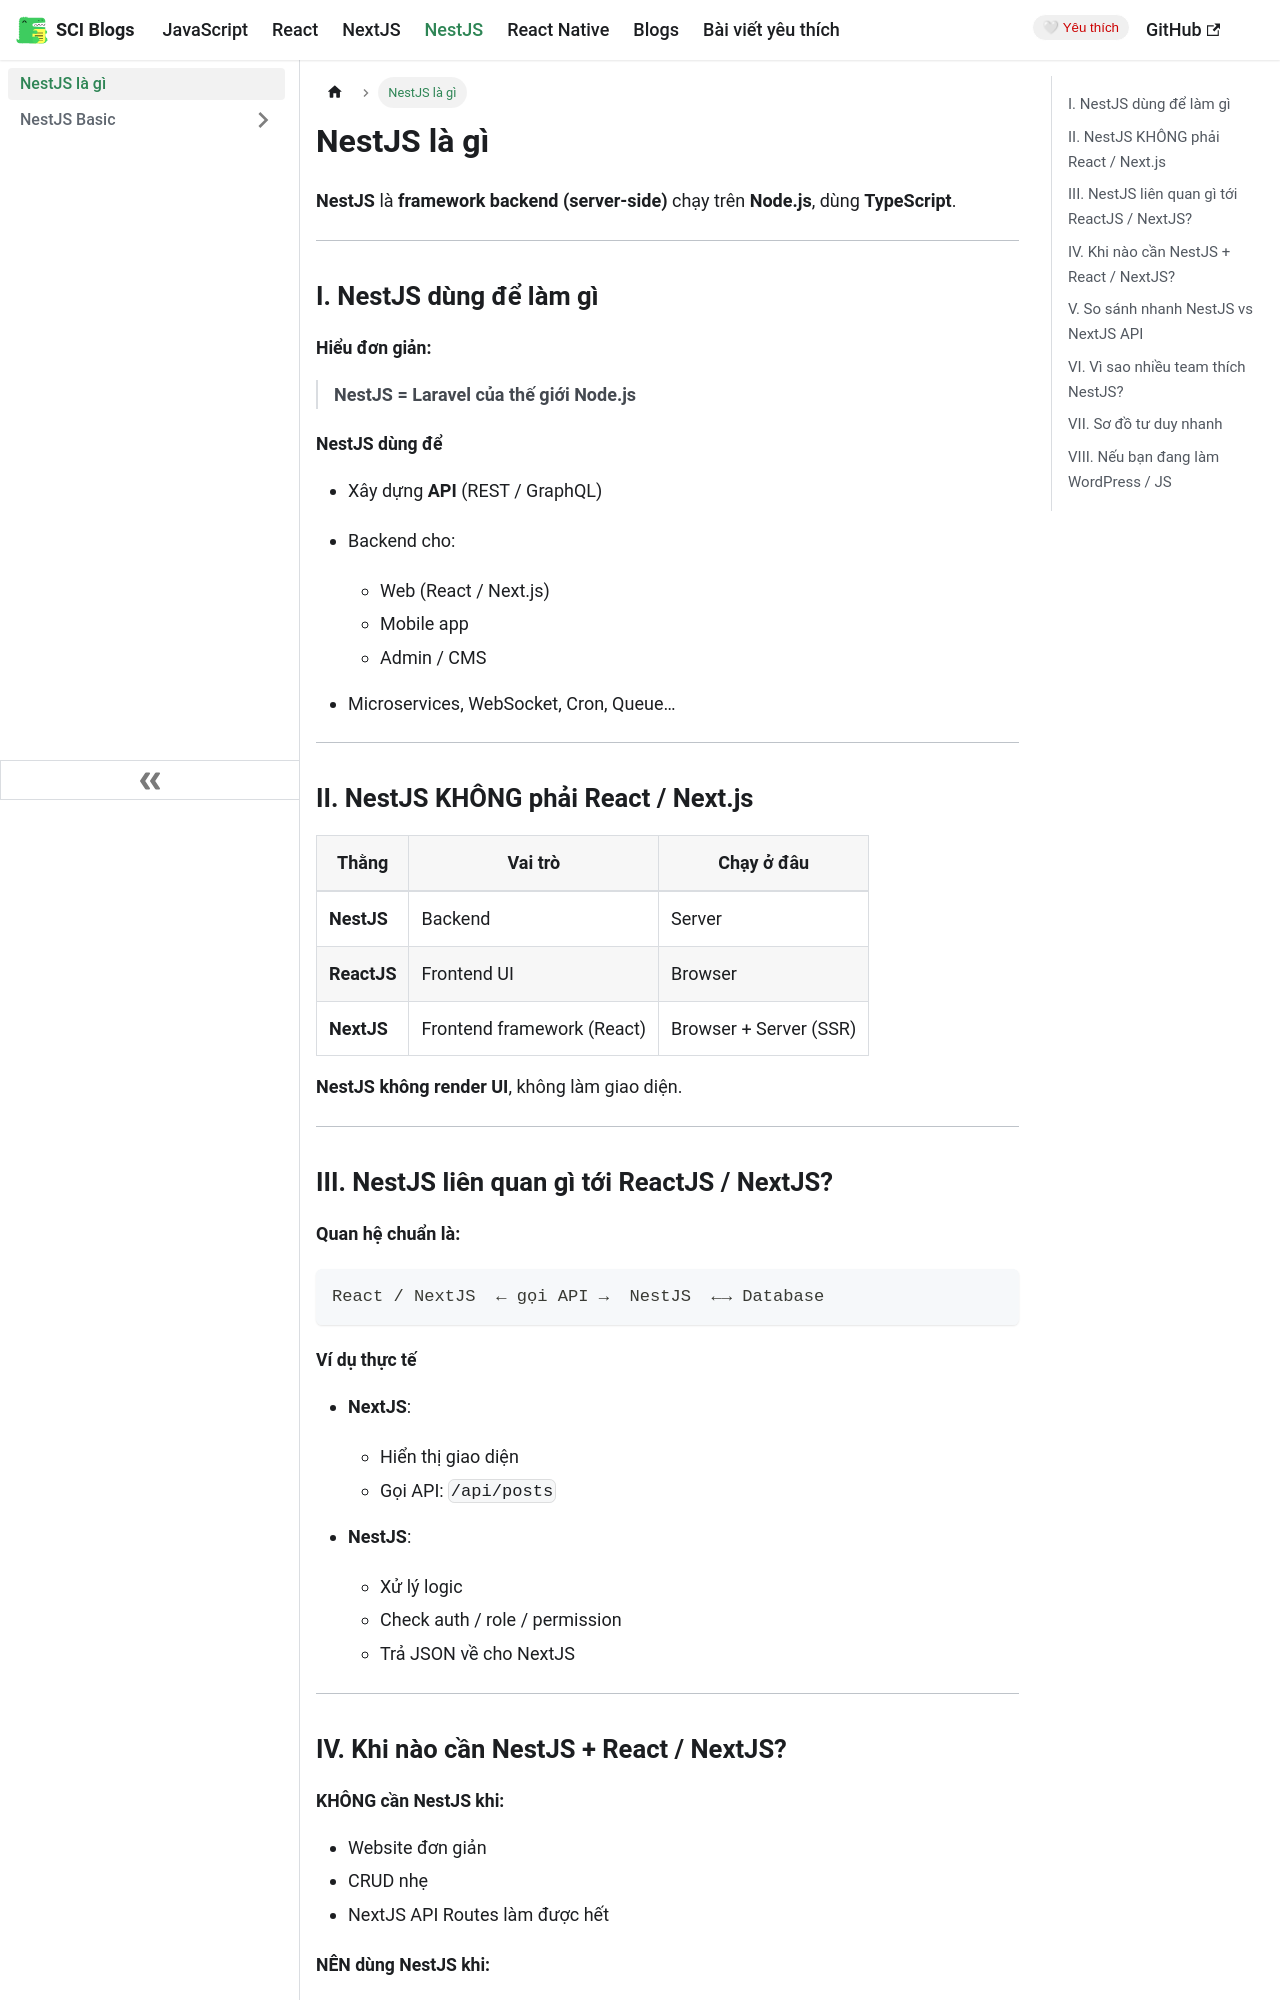

repository: huudinh/blogs · page: docs/nestjs/introduction/index.html · generator: docusaurus

---
sidebar_position: 1
id: introduction
title: NestJS là gì
---

**NestJS** là **framework backend (server-side)** chạy trên **Node.js**, dùng **TypeScript**.

---

## I. NestJS dùng để làm gì


#### Hiểu đơn giản:

> **NestJS = Laravel của thế giới Node.js**

#### NestJS dùng để

* Xây dựng **API** (REST / GraphQL)
* Backend cho:

  * Web (React / Next.js)
  * Mobile app
  * Admin / CMS
* Microservices, WebSocket, Cron, Queue…

---

## II. NestJS KHÔNG phải React / Next.js

| Thằng       | Vai trò                    | Chạy ở đâu             |
| ----------- | -------------------------- | ---------------------- |
| **NestJS**  | Backend                    | Server                 |
| **ReactJS** | Frontend UI                | Browser                |
| **NextJS**  | Frontend framework (React) | Browser + Server (SSR) |

**NestJS không render UI**, không làm giao diện.

---

## III. NestJS liên quan gì tới ReactJS / NextJS?

**Quan hệ chuẩn là:**

```
React / NextJS  ← gọi API →  NestJS  ←→ Database
```
